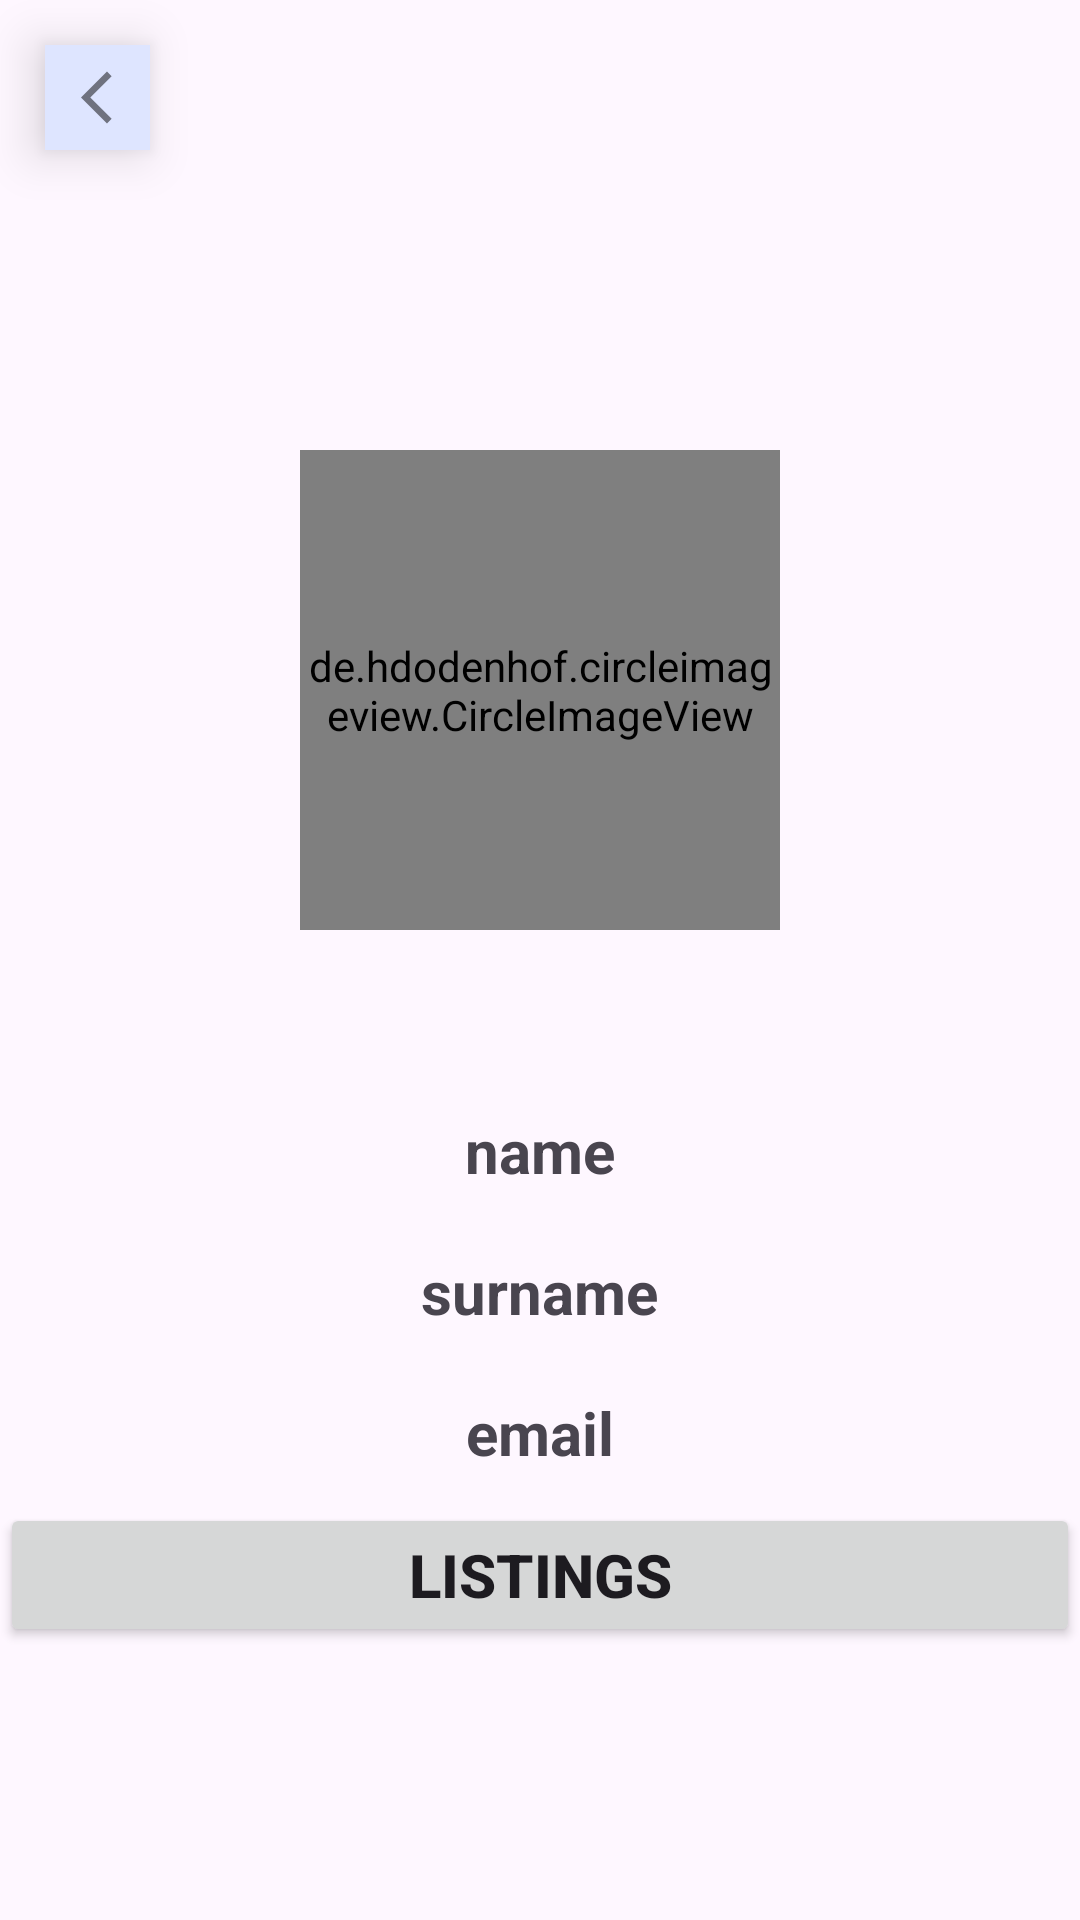

The Android layout XML behind this screen, and the referenced resources:
<!-- AndroidManifest.xml: application theme Theme.RevENT -->
<!-- res/layout/activity_show_profile.xml -->
<?xml version="1.0" encoding="utf-8"?>
<RelativeLayout xmlns:android="http://schemas.android.com/apk/res/android"
    xmlns:app="http://schemas.android.com/apk/res-auto"
    xmlns:tools="http://schemas.android.com/tools"
    android:layout_width="match_parent"
    android:layout_height="match_parent"
    tools:context=".activities.ShowProfileActivity">

    <ImageView
        android:id="@+id/backBtn_showprf"
        android:layout_width="35dp"
        android:layout_height="35dp"
        android:background="#DEE5FF"
        android:paddingStart="12sp"
        android:paddingEnd="2dp"
        android:layout_marginStart="15dp"
        android:layout_marginTop="15dp"
        android:elevation="10dp"
        android:src="@drawable/back_btn" />


   <LinearLayout
       android:layout_width="match_parent"
       android:layout_height="match_parent"
       android:layout_marginTop="150dp"
       android:gravity="center"
       android:orientation="vertical">

       <de.hdodenhof.circleimageview.CircleImageView
           android:id="@+id/show_profile_img"
           android:layout_width="160dp"
           android:layout_height="160dp"
           >
       </de.hdodenhof.circleimageview.CircleImageView>

       <TextView
           android:id="@+id/showprofile_name"
           android:layout_width="wrap_content"
           android:layout_height="wrap_content"
           android:layout_marginTop="50dp"
           android:padding="10dp"
           android:text="name"
           android:textSize="20dp"
           android:textStyle="bold"/>

       <TextView
           android:id="@+id/showprofile_surname"
           android:layout_width="wrap_content"
           android:layout_height="wrap_content"
           android:padding="10dp"
           android:text="surname"
           android:textSize="20dp"
           android:textStyle="bold"/>

       <TextView
           android:id="@+id/showprofile_email"
           android:layout_width="wrap_content"
           android:layout_height="wrap_content"
           android:padding="10dp"
           android:text="email"
           android:textSize="20dp"
           android:textStyle="bold"/>
       <Button
           android:id="@+id/btn_listings"
           android:layout_width="match_parent"
           android:layout_height="wrap_content"
           android:padding="10dp"
           android:text="Listings"
           android:textStyle="bold"
           android:textSize="20dp"></Button>
       <FrameLayout
           android:layout_width="match_parent"
           android:layout_height="match_parent"
           android:id="@+id/container"
           android:layout_above="@id/btn_listings">
       </FrameLayout>

   </LinearLayout>


</RelativeLayout>
<!-- resources referenced by this layout -->
<resources>
  <!-- drawable back_btn (drawable) -->
  <vector android:autoMirrored="true" android:height="24dp"
       android:viewportHeight="24"
      android:viewportWidth="24" android:width="24dp" xmlns:android="http://schemas.android.com/apk/res/android">
      <path android:fillColor="#80000000" android:pathData="M11.67,3.87L9.9,2.1 0,12l9.9,9.9 1.77,-1.77L3.54,12z"/>
  </vector>
  <style name="Theme.RevENT" parent="Base.Theme.RevENT" />
  <style name="Base.Theme.RevENT" parent="Theme.Material3.DayNight.NoActionBar">
          
          
          <item name="colorPrimary">@color/theme_color</item>
          <item name="colorPrimaryVariant">@color/theme_color</item>
      </style>
  <color name="theme_color">#3D87FF</color>
</resources>
